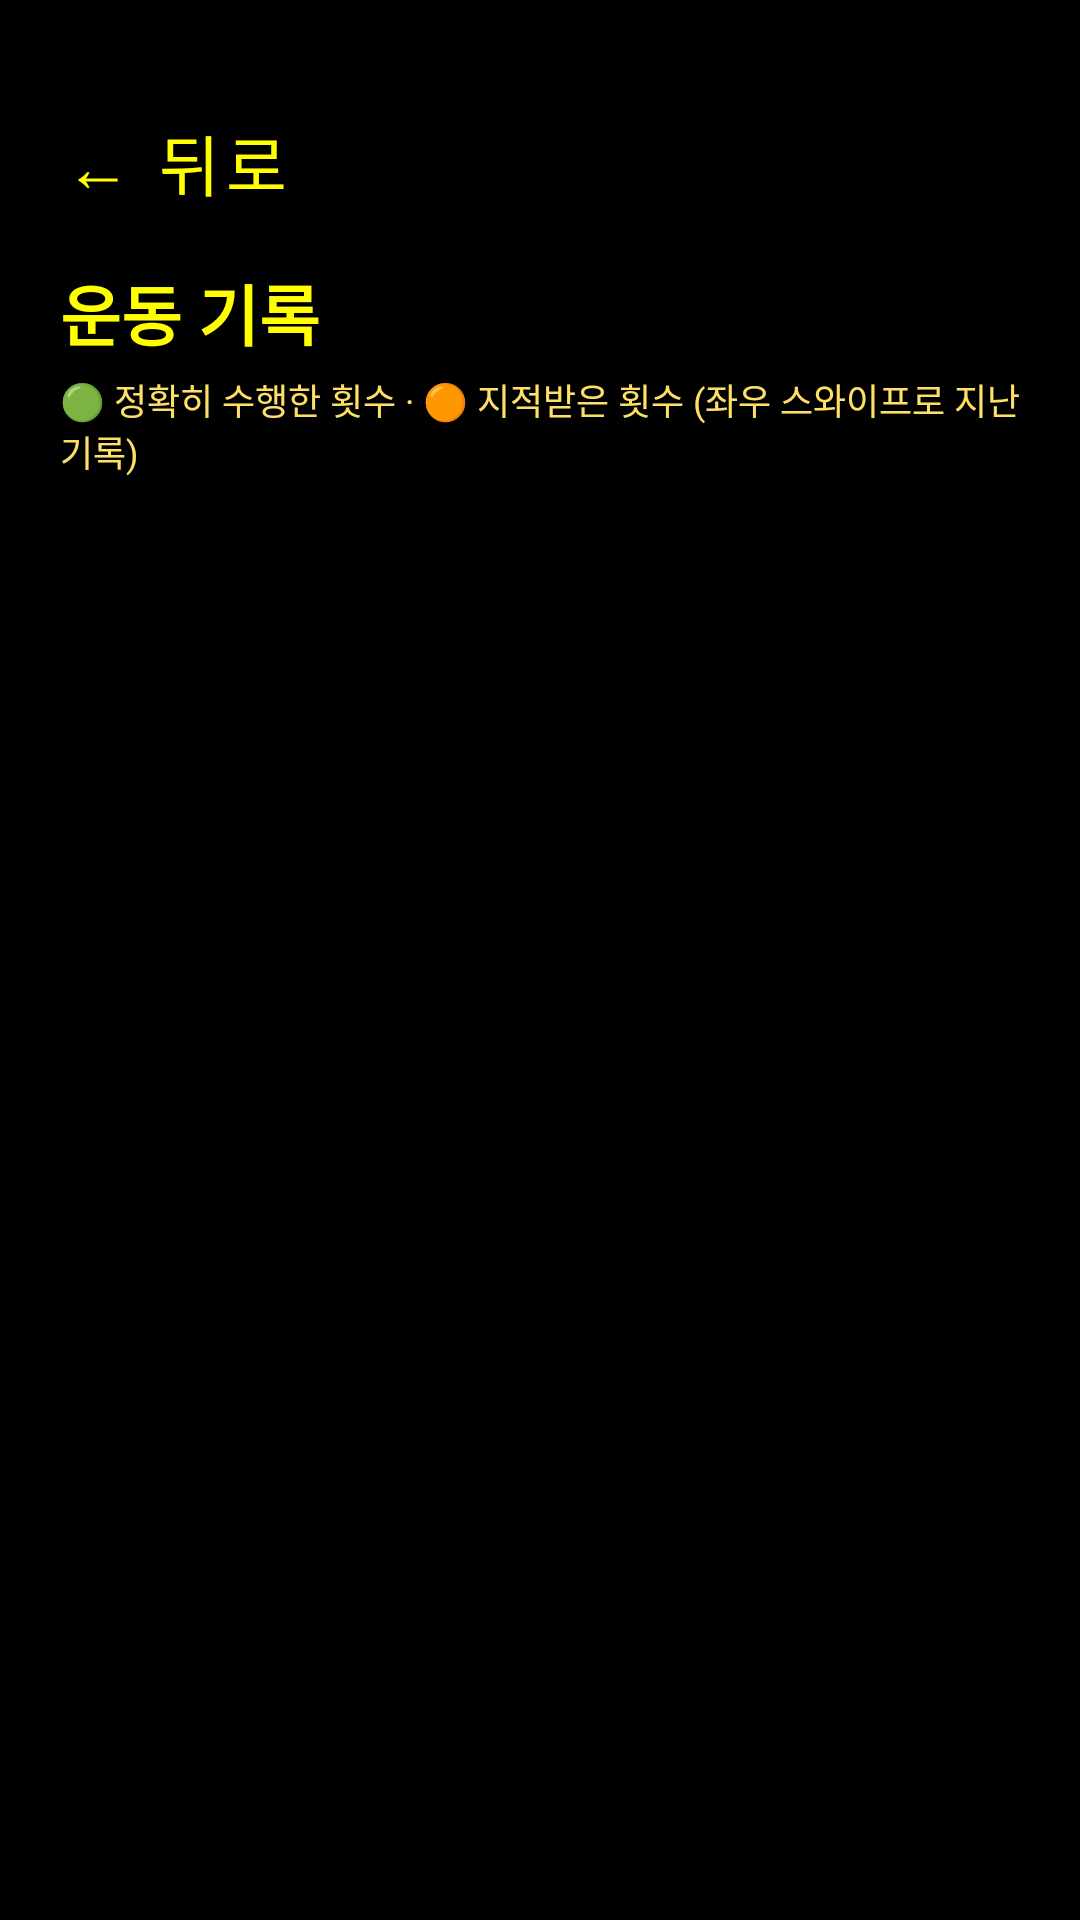

Reconstruct the res/layout file that produces this screen, plus the resources it refers to.
<!-- AndroidManifest.xml: application theme Theme.FallZero -->
<!-- res/layout/fragment_report.xml -->
<?xml version="1.0" encoding="utf-8"?>
<ScrollView
    xmlns:android="http://schemas.android.com/apk/res/android"
    android:layout_width="match_parent"
    android:layout_height="match_parent"
    android:background="@color/background">

    <LinearLayout
        android:layout_width="match_parent"
        android:layout_height="wrap_content"
        android:orientation="vertical"
        android:padding="20dp">

        <com.google.android.material.button.MaterialButton
            android:id="@+id/btn_back"
            style="@style/Widget.MaterialComponents.Button.TextButton"
            android:layout_width="wrap_content"
            android:layout_height="52dp"
            android:text="← 뒤로"
            android:textSize="22sp"
            android:textColor="@color/text_primary"
            android:layout_marginStart="-8dp"
            android:layout_marginTop="8dp" />

        <TextView
            android:id="@+id/tv_title"
            android:layout_width="match_parent"
            android:layout_height="wrap_content"
            android:text="@string/report_title"
            android:breakStrategy="simple"
            android:hyphenationFrequency="none"
            android:textSize="22sp"
            android:textStyle="bold"
            android:textColor="@color/text_primary"
            android:layout_marginTop="8dp"
            android:layout_marginBottom="4dp" />

        
        <TextView
            android:layout_width="match_parent"
            android:layout_height="wrap_content"
            android:text="🟢 정확히 수행한 횟수 · 🟠 지적받은 횟수 (좌우 스와이프로 지난 기록)"
            android:breakStrategy="simple"
            android:hyphenationFrequency="none"
            android:textSize="12sp"
            android:textColor="@color/text_secondary"
            android:layout_marginBottom="14dp" />

        
        <LinearLayout
            android:id="@+id/layout_ability_cards"
            android:layout_width="match_parent"
            android:layout_height="wrap_content"
            android:orientation="vertical"
            android:layout_marginBottom="8dp" />

    </LinearLayout>
</ScrollView>
<!-- resources referenced by this layout -->
<resources>
  <color name="background">#000000</color>
  <color name="text_primary">#FFFF00</color>
  <color name="text_secondary">#FFE066</color>
  <string name="report_title">운동 기록</string>
  <style name="Theme.FallZero" parent="Theme.MaterialComponents.DayNight.DarkActionBar">
          <item name="colorPrimary">@color/primary</item>
          <item name="colorPrimaryDark">@color/primary_dark</item>
          <item name="colorAccent">@color/accent</item>
          <item name="android:windowBackground">@color/background</item>
          <item name="android:textColor">@color/text_primary</item>
          <item name="android:textSize">40sp</item>
          
          <item name="android:textColorPrimary">@color/text_primary</item>
          <item name="android:textColorSecondary">@color/text_secondary</item>
          
          <item name="android:textViewStyle">@style/AppTextView</item>
      </style>
  <color name="primary">#FFFF00</color>
  <color name="primary_dark">#CCCC00</color>
  <color name="accent">#FFFF00</color>
  <style name="AppTextView" parent="android:Widget.TextView">
          <item name="android:breakStrategy">simple</item>
          <item name="android:hyphenationFrequency">none</item>
      </style>
</resources>
